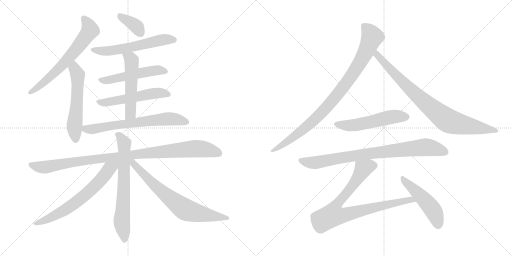
t = 0.00 s
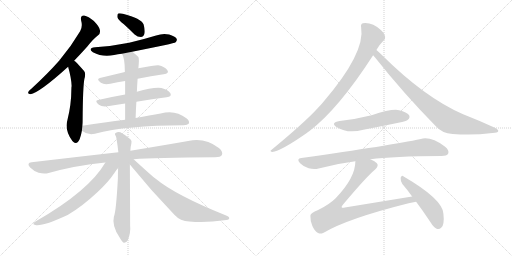
t = 2.86 s
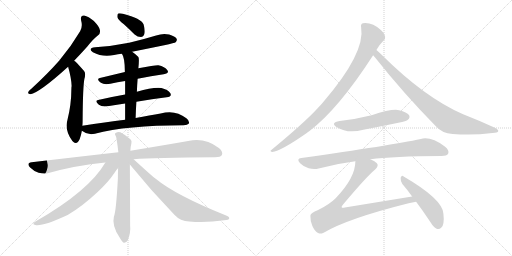
t = 5.71 s
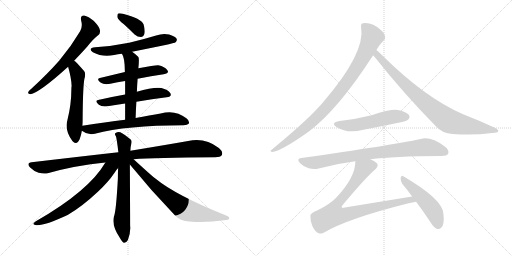
t = 8.57 s
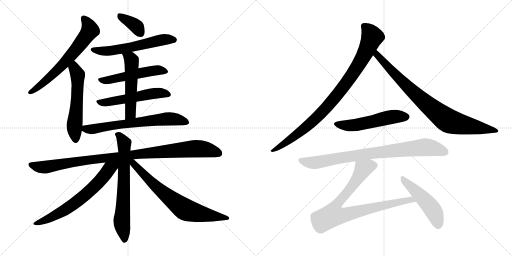
t = 11.43 s
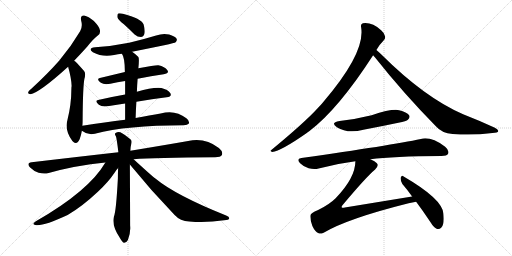
t = 14.29 s

The animated SVG that drew these frames (rendered in a browser with its animation timeline set to each time). Animation: 18 CSS @keyframes rules; one cycle of 14.29 s.

<svg version="1.1" viewBox="0 0 2048 1024" xmlns="http://www.w3.org/2000/svg">
  <g stroke="lightgray" stroke-dasharray="1,1" stroke-width="1" transform="scale(4, 4)">
    <line x1="0" y1="0" x2="256" y2="256"></line>
    <line x1="256" y1="0" x2="0" y2="256"></line>
    <line x1="128" y1="0" x2="128" y2="256"></line>
    <line x1="0" y1="128" x2="256" y2="128"></line>
    <line x1="256" y1="0" x2="512" y2="256"></line>
    <line x1="512" y1="0" x2="256" y2="256"></line>
    <line x1="384" y1="0" x2="384" y2="256"></line>
    <line x1="256" y1="128" x2="512" y2="128"></line>
  </g>
<g transform="scale(1, -1) translate(0, -850)">
   <style type="text/css">
    @keyframes keyframes0 {
      from {
       stroke: black;
       stroke-dashoffset: 655;
       stroke-width: 128;
       }
       68% {
       animation-timing-function: step-end;
       stroke: black;
       stroke-dashoffset: 0;
       stroke-width: 128;
       }
       to {
       stroke: black;
       stroke-width: 1024;
       }
       }
       #make-me-a-hanzi-animation-0 {
         animation: keyframes0 0.783040s both;
         animation-delay: 0.000000s;
         animation-timing-function: linear;
       }
    @keyframes keyframes1 {
      from {
       stroke: black;
       stroke-dashoffset: 563;
       stroke-width: 128;
       }
       65% {
       animation-timing-function: step-end;
       stroke: black;
       stroke-dashoffset: 0;
       stroke-width: 128;
       }
       to {
       stroke: black;
       stroke-width: 1024;
       }
       }
       #make-me-a-hanzi-animation-1 {
         animation: keyframes1 0.708171s both;
         animation-delay: 0.783040s;
         animation-timing-function: linear;
       }
    @keyframes keyframes2 {
      from {
       stroke: black;
       stroke-dashoffset: 369;
       stroke-width: 128;
       }
       55% {
       animation-timing-function: step-end;
       stroke: black;
       stroke-dashoffset: 0;
       stroke-width: 128;
       }
       to {
       stroke: black;
       stroke-width: 1024;
       }
       }
       #make-me-a-hanzi-animation-2 {
         animation: keyframes2 0.550293s both;
         animation-delay: 1.491211s;
         animation-timing-function: linear;
       }
    @keyframes keyframes3 {
      from {
       stroke: black;
       stroke-dashoffset: 585;
       stroke-width: 128;
       }
       66% {
       animation-timing-function: step-end;
       stroke: black;
       stroke-dashoffset: 0;
       stroke-width: 128;
       }
       to {
       stroke: black;
       stroke-width: 1024;
       }
       }
       #make-me-a-hanzi-animation-3 {
         animation: keyframes3 0.726074s both;
         animation-delay: 2.041504s;
         animation-timing-function: linear;
       }
    @keyframes keyframes4 {
      from {
       stroke: black;
       stroke-dashoffset: 519;
       stroke-width: 128;
       }
       63% {
       animation-timing-function: step-end;
       stroke: black;
       stroke-dashoffset: 0;
       stroke-width: 128;
       }
       to {
       stroke: black;
       stroke-width: 1024;
       }
       }
       #make-me-a-hanzi-animation-4 {
         animation: keyframes4 0.672363s both;
         animation-delay: 2.767578s;
         animation-timing-function: linear;
       }
    @keyframes keyframes5 {
      from {
       stroke: black;
       stroke-dashoffset: 537;
       stroke-width: 128;
       }
       64% {
       animation-timing-function: step-end;
       stroke: black;
       stroke-dashoffset: 0;
       stroke-width: 128;
       }
       to {
       stroke: black;
       stroke-width: 1024;
       }
       }
       #make-me-a-hanzi-animation-5 {
         animation: keyframes5 0.687012s both;
         animation-delay: 3.439941s;
         animation-timing-function: linear;
       }
    @keyframes keyframes6 {
      from {
       stroke: black;
       stroke-dashoffset: 533;
       stroke-width: 128;
       }
       63% {
       animation-timing-function: step-end;
       stroke: black;
       stroke-dashoffset: 0;
       stroke-width: 128;
       }
       to {
       stroke: black;
       stroke-width: 1024;
       }
       }
       #make-me-a-hanzi-animation-6 {
         animation: keyframes6 0.683757s both;
         animation-delay: 4.126953s;
         animation-timing-function: linear;
       }
    @keyframes keyframes7 {
      from {
       stroke: black;
       stroke-dashoffset: 672;
       stroke-width: 128;
       }
       69% {
       animation-timing-function: step-end;
       stroke: black;
       stroke-dashoffset: 0;
       stroke-width: 128;
       }
       to {
       stroke: black;
       stroke-width: 1024;
       }
       }
       #make-me-a-hanzi-animation-7 {
         animation: keyframes7 0.796875s both;
         animation-delay: 4.810710s;
         animation-timing-function: linear;
       }
    @keyframes keyframes8 {
      from {
       stroke: black;
       stroke-dashoffset: 1015;
       stroke-width: 128;
       }
       77% {
       animation-timing-function: step-end;
       stroke: black;
       stroke-dashoffset: 0;
       stroke-width: 128;
       }
       to {
       stroke: black;
       stroke-width: 1024;
       }
       }
       #make-me-a-hanzi-animation-8 {
         animation: keyframes8 1.076009s both;
         animation-delay: 5.607585s;
         animation-timing-function: linear;
       }
    @keyframes keyframes9 {
      from {
       stroke: black;
       stroke-dashoffset: 689;
       stroke-width: 128;
       }
       69% {
       animation-timing-function: step-end;
       stroke: black;
       stroke-dashoffset: 0;
       stroke-width: 128;
       }
       to {
       stroke: black;
       stroke-width: 1024;
       }
       }
       #make-me-a-hanzi-animation-9 {
         animation: keyframes9 0.810710s both;
         animation-delay: 6.683594s;
         animation-timing-function: linear;
       }
    @keyframes keyframes10 {
      from {
       stroke: black;
       stroke-dashoffset: 664;
       stroke-width: 128;
       }
       68% {
       animation-timing-function: step-end;
       stroke: black;
       stroke-dashoffset: 0;
       stroke-width: 128;
       }
       to {
       stroke: black;
       stroke-width: 1024;
       }
       }
       #make-me-a-hanzi-animation-10 {
         animation: keyframes10 0.790365s both;
         animation-delay: 7.494304s;
         animation-timing-function: linear;
       }
    @keyframes keyframes11 {
      from {
       stroke: black;
       stroke-dashoffset: 718;
       stroke-width: 128;
       }
       70% {
       animation-timing-function: step-end;
       stroke: black;
       stroke-dashoffset: 0;
       stroke-width: 128;
       }
       to {
       stroke: black;
       stroke-width: 1024;
       }
       }
       #make-me-a-hanzi-animation-11 {
         animation: keyframes11 0.834310s both;
         animation-delay: 8.284669s;
         animation-timing-function: linear;
       }
    @keyframes keyframes12 {
      from {
       stroke: black;
       stroke-dashoffset: 927;
       stroke-width: 128;
       }
       75% {
       animation-timing-function: step-end;
       stroke: black;
       stroke-dashoffset: 0;
       stroke-width: 128;
       }
       to {
       stroke: black;
       stroke-width: 1024;
       }
       }
       #make-me-a-hanzi-animation-12 {
         animation: keyframes12 1.004395s both;
         animation-delay: 9.118979s;
         animation-timing-function: linear;
       }
    @keyframes keyframes13 {
      from {
       stroke: black;
       stroke-dashoffset: 854;
       stroke-width: 128;
       }
       74% {
       animation-timing-function: step-end;
       stroke: black;
       stroke-dashoffset: 0;
       stroke-width: 128;
       }
       to {
       stroke: black;
       stroke-width: 1024;
       }
       }
       #make-me-a-hanzi-animation-13 {
         animation: keyframes13 0.944987s both;
         animation-delay: 10.123374s;
         animation-timing-function: linear;
       }
    @keyframes keyframes14 {
      from {
       stroke: black;
       stroke-dashoffset: 535;
       stroke-width: 128;
       }
       64% {
       animation-timing-function: step-end;
       stroke: black;
       stroke-dashoffset: 0;
       stroke-width: 128;
       }
       to {
       stroke: black;
       stroke-width: 1024;
       }
       }
       #make-me-a-hanzi-animation-14 {
         animation: keyframes14 0.685384s both;
         animation-delay: 11.068361s;
         animation-timing-function: linear;
       }
    @keyframes keyframes15 {
      from {
       stroke: black;
       stroke-dashoffset: 840;
       stroke-width: 128;
       }
       73% {
       animation-timing-function: step-end;
       stroke: black;
       stroke-dashoffset: 0;
       stroke-width: 128;
       }
       to {
       stroke: black;
       stroke-width: 1024;
       }
       }
       #make-me-a-hanzi-animation-15 {
         animation: keyframes15 0.933594s both;
         animation-delay: 11.753745s;
         animation-timing-function: linear;
       }
    @keyframes keyframes16 {
      from {
       stroke: black;
       stroke-dashoffset: 856;
       stroke-width: 128;
       }
       74% {
       animation-timing-function: step-end;
       stroke: black;
       stroke-dashoffset: 0;
       stroke-width: 128;
       }
       to {
       stroke: black;
       stroke-width: 1024;
       }
       }
       #make-me-a-hanzi-animation-16 {
         animation: keyframes16 0.946615s both;
         animation-delay: 12.687339s;
         animation-timing-function: linear;
       }
    @keyframes keyframes17 {
      from {
       stroke: black;
       stroke-dashoffset: 493;
       stroke-width: 128;
       }
       62% {
       animation-timing-function: step-end;
       stroke: black;
       stroke-dashoffset: 0;
       stroke-width: 128;
       }
       to {
       stroke: black;
       stroke-width: 1024;
       }
       }
       #make-me-a-hanzi-animation-17 {
         animation: keyframes17 0.651204s both;
         animation-delay: 13.633954s;
         animation-timing-function: linear;
       }
</style>
<path d="M 296.5 607.0 Q 320.5 632.0 348.5 663.0 Q 372.5 694.0 392.5 709.0 Q 402.5 716.0 399.5 730.0 Q 398.5 742.0 375.5 766.0 Q 353.5 785.0 336.5 788.0 Q 320.5 789.0 324.5 768.0 Q 331.5 744.0 320.5 725.0 Q 284.5 664.0 236.5 607.0 Q 188.5 553.0 126.5 496.0 Q 116.5 489.0 113.5 483.0 Q 109.5 473.0 121.5 473.0 Q 157.5 479.0 272.5 583.0 L 296.5 607.0 Z" fill="lightgray"></path> 
<path d="M 329.5 347.0 Q 330.5 357.0 330.5 368.0 Q 331.5 504.0 337.5 534.0 Q 344.5 558.0 335.5 567.0 Q 319.5 585.0 308.5 597.0 Q 302.5 604.0 296.5 607.0 C 272.5 625.0 264.5 612.0 272.5 583.0 Q 285.5 537.0 286.5 506.0 Q 285.5 502.0 285.5 495.0 Q 285.5 432.0 269.5 369.0 Q 257.5 329.0 289.5 286.0 Q 290.5 285.0 292.5 283.0 Q 308.5 270.0 318.5 293.0 Q 324.5 309.0 327.5 327.0 L 329.5 347.0 Z" fill="lightgray"></path> 
<path d="M 495.5 753.0 Q 516.5 734.0 538.5 712.0 Q 550.5 702.0 563.5 702.0 Q 573.5 702.0 577.5 714.0 Q 581.5 727.0 574.5 752.0 Q 565.5 776.0 491.5 795.0 Q 478.5 798.0 472.5 796.0 Q 468.5 792.0 469.5 781.0 Q 472.5 771.0 495.5 753.0 Z" fill="lightgray"></path> 
<path d="M 528.5 643.0 Q 697.5 676.0 702.5 681.0 Q 709.5 688.0 706.5 695.0 Q 700.5 705.0 676.5 712.0 Q 651.5 718.0 624.5 708.0 Q 572.5 692.0 516.5 679.0 Q 453.5 666.0 380.5 661.0 Q 349.5 657.0 371.5 641.0 Q 410.5 620.0 456.5 630.0 Q 471.5 634.0 487.5 635.0 L 528.5 643.0 Z" fill="lightgray"></path> 
<path d="M 550.5 535.0 Q 605.5 547.0 654.5 553.0 Q 678.5 557.0 669.5 569.0 Q 659.5 584.0 633.5 589.0 Q 621.5 590.0 553.5 577.0 L 499.5 562.0 Q 445.5 549.0 399.5 538.0 Q 383.5 534.0 403.5 519.0 Q 416.5 510.0 441.5 515.0 Q 469.5 521.0 500.5 526.0 L 550.5 535.0 Z" fill="lightgray"></path> 
<path d="M 545.5 443.0 Q 609.5 455.0 666.5 461.0 Q 688.5 464.0 681.5 477.0 Q 671.5 492.0 645.5 498.0 Q 612.5 502.0 547.5 483.0 L 500.5 472.0 Q 443.5 462.0 392.5 450.0 Q 376.5 447.0 395.5 431.0 Q 408.5 421.0 436.5 426.0 Q 467.5 432.0 500.5 436.0 L 545.5 443.0 Z" fill="lightgray"></path> 
<path d="M 542.5 378.0 Q 543.5 412.0 545.5 443.0 L 547.5 483.0 Q 548.5 511.0 550.5 535.0 L 553.5 577.0 Q 557.5 616.0 553.5 622.0 Q 540.5 635.0 528.5 643.0 C 504.5 661.0 472.5 661.0 487.5 635.0 Q 499.5 620.0 499.5 562.0 L 500.5 526.0 Q 500.5 504.0 500.5 472.0 L 500.5 436.0 Q 500.5 408.0 500.5 371.0 C 500.5 341.0 541.5 348.0 542.5 378.0 Z" fill="lightgray"></path> 
<path d="M 500.5 371.0 Q 421.5 361.0 329.5 347.0 C 303.5 343.0 303.5 343.0 327.5 327.0 Q 351.5 308.0 379.5 315.0 Q 505.5 349.0 734.5 349.0 Q 750.5 349.0 755.5 356.0 Q 759.5 366.0 745.5 377.0 Q 700.5 413.0 642.5 396.0 Q 600.5 389.0 542.5 378.0 L 500.5 371.0 Z" fill="lightgray"></path> 
<path d="M 534.5 213.0 Q 616.5 220.0 860.5 221.0 Q 882.5 221.0 887.5 230.0 Q 893.5 243.0 875.5 258.0 Q 820.5 301.0 752.5 286.0 Q 661.5 270.0 521.5 247.0 L 473.5 241.0 Q 313.5 223.0 126.5 201.0 Q 104.5 198.0 120.5 180.0 Q 135.5 165.0 154.5 159.0 Q 176.5 153.0 194.5 158.0 Q 300.5 188.0 421.5 200.0 L 534.5 213.0 Z" fill="lightgray"></path> 
<path d="M 521.5 247.0 Q 522.5 266.0 525.5 276.0 Q 528.5 288.0 521.5 293.0 Q 499.5 312.0 481.5 321.0 Q 471.5 325.0 462.5 318.0 Q 456.5 315.0 463.5 305.0 Q 466.5 299.0 473.5 241.0 L 472.5 178.0 Q 471.5 159.0 471.5 136.0 Q 464.5 4.0 455.5 -17.0 Q 446.5 -53.0 478.5 -100.0 Q 488.5 -118.0 495.5 -121.0 Q 505.5 -122.0 511.5 -110.0 Q 523.5 -80.0 520.5 -52.0 Q 520.5 -13.0 519.5 192.0 L 521.5 247.0 Z" fill="lightgray"></path> 
<path d="M 421.5 200.0 Q 355.5 86.0 143.5 -35.0 Q 124.5 -47.0 141.5 -50.0 Q 171.5 -56.0 270.5 -10.0 Q 327.5 23.0 391.5 83.0 Q 433.5 122.0 457.5 158.0 Q 464.5 170.0 472.5 178.0 C 497.5 208.0 459.5 262.0 421.5 200.0 Z" fill="lightgray"></path> 
<path d="M 519.5 192.0 Q 604.5 87.0 698.5 -10.0 Q 720.5 -34.0 757.5 -36.0 Q 824.5 -42.0 896.5 -31.0 Q 915.5 -30.0 916.5 -25.0 Q 919.5 -18.0 904.5 -12.0 Q 702.5 69.0 621.5 136.0 Q 608.5 145.0 534.5 213.0 C 512.5 233.0 500.5 215.0 519.5 192.0 Z" fill="lightgray"></path> 
<path d="M 1505.5 650.5 Q 1514.5 668.5 1533.5 687.5 Q 1542.5 693.5 1540.5 704.5 Q 1539.5 716.5 1524.5 729.5 Q 1488.5 762.5 1451.5 757.5 Q 1441.5 754.5 1444.5 741.5 Q 1462.5 639.5 1291.5 440.5 Q 1281.5 428.5 1270.5 417.5 Q 1218.5 360.5 1086.5 251.5 Q 1076.5 245.5 1088.5 242.5 Q 1124.5 246.5 1228.5 319.5 Q 1231.5 322.5 1235.5 324.5 Q 1352.5 412.5 1492.5 629.5 L 1505.5 650.5 Z" fill="lightgray"></path> 
<path d="M 1492.5 629.5 Q 1495.5 626.5 1499.5 621.5 Q 1614.5 476.5 1743.5 345.5 Q 1767.5 317.5 1810.5 314.5 Q 1888.5 307.5 1969.5 318.5 Q 1991.5 319.5 1992.5 324.5 Q 1995.5 331.5 1979.5 339.5 Q 1921.5 366.5 1852.5 393.5 Q 1699.5 459.5 1526.5 631.5 Q 1513.5 644.5 1505.5 650.5 C 1482.5 670.5 1473.5 652.5 1492.5 629.5 Z" fill="lightgray"></path> 
<path d="M 1358.5 366.5 Q 1319.5 359.5 1347.5 341.5 Q 1390.5 314.5 1453.5 331.5 Q 1522.5 344.5 1593.5 359.5 Q 1626.5 366.5 1631.5 371.5 Q 1641.5 380.5 1636.5 389.5 Q 1627.5 402.5 1596.5 409.5 Q 1566.5 415.5 1486.5 389.5 Q 1422.5 373.5 1358.5 366.5 Z" fill="lightgray"></path> 
<path d="M 1481.5 213.5 Q 1571.5 225.5 1765.5 226.5 Q 1787.5 226.5 1792.5 235.5 Q 1798.5 248.5 1780.5 263.5 Q 1723.5 305.5 1683.5 294.5 Q 1565.5 269.5 1205.5 218.5 Q 1183.5 215.5 1200.5 197.5 Q 1215.5 182.5 1234.5 177.5 Q 1256.5 171.5 1274.5 176.5 Q 1343.5 195.5 1421.5 205.5 L 1481.5 213.5 Z" fill="lightgray"></path> 
<path d="M 1648.5 64.5 L 1379.5 20.5 Q 1369.5 17.5 1366.5 21.5 Q 1365.5 24.5 1371.5 31.5 Q 1465.5 143.5 1500.5 172.5 Q 1516.5 187.5 1507.5 197.5 Q 1500.5 206.5 1481.5 213.5 C 1454.5 226.5 1424.5 235.5 1421.5 205.5 Q 1421.5 139.5 1342.5 57.5 Q 1317.5 32.5 1272.5 10.5 Q 1241.5 -1.5 1241.5 -12.5 Q 1240.5 -31.5 1249.5 -53.5 Q 1259.5 -75.5 1274.5 -82.5 Q 1281.5 -86.5 1294.5 -80.5 Q 1390.5 -23.5 1634.5 37.5 Q 1649.5 41.5 1664.5 43.5 C 1694.5 48.5 1678.5 69.5 1648.5 64.5 Z" fill="lightgray"></path> 
<path d="M 1664.5 43.5 Q 1691.5 7.5 1721.5 -37.5 Q 1734.5 -59.5 1748.5 -65.5 Q 1757.5 -68.5 1765.5 -59.5 Q 1778.5 -47.5 1773.5 -3.5 Q 1769.5 54.5 1614.5 144.5 Q 1607.5 151.5 1602.5 139.5 Q 1601.5 126.5 1609.5 114.5 Q 1628.5 92.5 1648.5 64.5 L 1664.5 43.5 Z" fill="lightgray"></path> 
      <clipPath id="make-me-a-hanzi-clip-0">
      <path d="M 296.5 607.0 Q 320.5 632.0 348.5 663.0 Q 372.5 694.0 392.5 709.0 Q 402.5 716.0 399.5 730.0 Q 398.5 742.0 375.5 766.0 Q 353.5 785.0 336.5 788.0 Q 320.5 789.0 324.5 768.0 Q 331.5 744.0 320.5 725.0 Q 284.5 664.0 236.5 607.0 Q 188.5 553.0 126.5 496.0 Q 116.5 489.0 113.5 483.0 Q 109.5 473.0 121.5 473.0 Q 157.5 479.0 272.5 583.0 L 296.5 607.0 Z" fill="lightgray"></path>
      </clipPath>
      <path clip-path="url(#make-me-a-hanzi-clip-0)" d="M 335.5 775.0 L 353.5 752.0 L 360.5 729.0 L 332.5 688.0 L 233.5 572.0 L 163.5 510.0 L 121.5 482.0 " fill="none" id="make-me-a-hanzi-animation-0" stroke-dasharray="527 1054" stroke-linecap="round"></path>

      <clipPath id="make-me-a-hanzi-clip-1">
      <path d="M 329.5 347.0 Q 330.5 357.0 330.5 368.0 Q 331.5 504.0 337.5 534.0 Q 344.5 558.0 335.5 567.0 Q 319.5 585.0 308.5 597.0 Q 302.5 604.0 296.5 607.0 C 272.5 625.0 264.5 612.0 272.5 583.0 Q 285.5 537.0 286.5 506.0 Q 285.5 502.0 285.5 495.0 Q 285.5 432.0 269.5 369.0 Q 257.5 329.0 289.5 286.0 Q 290.5 285.0 292.5 283.0 Q 308.5 270.0 318.5 293.0 Q 324.5 309.0 327.5 327.0 L 329.5 347.0 Z" fill="lightgray"></path>
      </clipPath>
      <path clip-path="url(#make-me-a-hanzi-clip-1)" d="M 298.5 597.0 L 297.5 576.0 L 310.5 551.0 L 308.5 444.0 L 297.5 345.0 L 303.5 294.0 " fill="none" id="make-me-a-hanzi-animation-1" stroke-dasharray="435 870" stroke-linecap="round"></path>

      <clipPath id="make-me-a-hanzi-clip-2">
      <path d="M 495.5 753.0 Q 516.5 734.0 538.5 712.0 Q 550.5 702.0 563.5 702.0 Q 573.5 702.0 577.5 714.0 Q 581.5 727.0 574.5 752.0 Q 565.5 776.0 491.5 795.0 Q 478.5 798.0 472.5 796.0 Q 468.5 792.0 469.5 781.0 Q 472.5 771.0 495.5 753.0 Z" fill="lightgray"></path>
      </clipPath>
      <path clip-path="url(#make-me-a-hanzi-clip-2)" d="M 477.5 787.0 L 541.5 748.0 L 563.5 717.0 " fill="none" id="make-me-a-hanzi-animation-2" stroke-dasharray="241 482" stroke-linecap="round"></path>

      <clipPath id="make-me-a-hanzi-clip-3">
      <path d="M 528.5 643.0 Q 697.5 676.0 702.5 681.0 Q 709.5 688.0 706.5 695.0 Q 700.5 705.0 676.5 712.0 Q 651.5 718.0 624.5 708.0 Q 572.5 692.0 516.5 679.0 Q 453.5 666.0 380.5 661.0 Q 349.5 657.0 371.5 641.0 Q 410.5 620.0 456.5 630.0 Q 471.5 634.0 487.5 635.0 L 528.5 643.0 Z" fill="lightgray"></path>
      </clipPath>
      <path clip-path="url(#make-me-a-hanzi-clip-3)" d="M 373.5 652.0 L 395.5 646.0 L 445.5 647.0 L 538.5 662.0 L 647.5 691.0 L 696.5 690.0 " fill="none" id="make-me-a-hanzi-animation-3" stroke-dasharray="457 914" stroke-linecap="round"></path>

      <clipPath id="make-me-a-hanzi-clip-4">
      <path d="M 550.5 535.0 Q 605.5 547.0 654.5 553.0 Q 678.5 557.0 669.5 569.0 Q 659.5 584.0 633.5 589.0 Q 621.5 590.0 553.5 577.0 L 499.5 562.0 Q 445.5 549.0 399.5 538.0 Q 383.5 534.0 403.5 519.0 Q 416.5 510.0 441.5 515.0 Q 469.5 521.0 500.5 526.0 L 550.5 535.0 Z" fill="lightgray"></path>
      </clipPath>
      <path clip-path="url(#make-me-a-hanzi-clip-4)" d="M 401.5 529.0 L 432.5 529.0 L 625.5 569.0 L 659.5 563.0 " fill="none" id="make-me-a-hanzi-animation-4" stroke-dasharray="391 782" stroke-linecap="round"></path>

      <clipPath id="make-me-a-hanzi-clip-5">
      <path d="M 545.5 443.0 Q 609.5 455.0 666.5 461.0 Q 688.5 464.0 681.5 477.0 Q 671.5 492.0 645.5 498.0 Q 612.5 502.0 547.5 483.0 L 500.5 472.0 Q 443.5 462.0 392.5 450.0 Q 376.5 447.0 395.5 431.0 Q 408.5 421.0 436.5 426.0 Q 467.5 432.0 500.5 436.0 L 545.5 443.0 Z" fill="lightgray"></path>
      </clipPath>
      <path clip-path="url(#make-me-a-hanzi-clip-5)" d="M 394.5 441.0 L 426.5 440.0 L 607.5 476.0 L 647.5 479.0 L 670.5 472.0 " fill="none" id="make-me-a-hanzi-animation-5" stroke-dasharray="409 818" stroke-linecap="round"></path>

      <clipPath id="make-me-a-hanzi-clip-6">
      <path d="M 542.5 378.0 Q 543.5 412.0 545.5 443.0 L 547.5 483.0 Q 548.5 511.0 550.5 535.0 L 553.5 577.0 Q 557.5 616.0 553.5 622.0 Q 540.5 635.0 528.5 643.0 C 504.5 661.0 472.5 661.0 487.5 635.0 Q 499.5 620.0 499.5 562.0 L 500.5 526.0 Q 500.5 504.0 500.5 472.0 L 500.5 436.0 Q 500.5 408.0 500.5 371.0 C 500.5 341.0 541.5 348.0 542.5 378.0 Z" fill="lightgray"></path>
      </clipPath>
      <path clip-path="url(#make-me-a-hanzi-clip-6)" d="M 494.5 634.0 L 523.5 613.0 L 527.5 590.0 L 521.5 396.0 L 506.5 378.0 " fill="none" id="make-me-a-hanzi-animation-6" stroke-dasharray="405 810" stroke-linecap="round"></path>

      <clipPath id="make-me-a-hanzi-clip-7">
      <path d="M 500.5 371.0 Q 421.5 361.0 329.5 347.0 C 303.5 343.0 303.5 343.0 327.5 327.0 Q 351.5 308.0 379.5 315.0 Q 505.5 349.0 734.5 349.0 Q 750.5 349.0 755.5 356.0 Q 759.5 366.0 745.5 377.0 Q 700.5 413.0 642.5 396.0 Q 600.5 389.0 542.5 378.0 L 500.5 371.0 Z" fill="lightgray"></path>
      </clipPath>
      <path clip-path="url(#make-me-a-hanzi-clip-7)" d="M 338.5 341.0 L 343.5 334.0 L 361.5 332.0 L 656.5 374.0 L 692.5 375.0 L 746.5 361.0 " fill="none" id="make-me-a-hanzi-animation-7" stroke-dasharray="544 1088" stroke-linecap="round"></path>

      <clipPath id="make-me-a-hanzi-clip-8">
      <path d="M 534.5 213.0 Q 616.5 220.0 860.5 221.0 Q 882.5 221.0 887.5 230.0 Q 893.5 243.0 875.5 258.0 Q 820.5 301.0 752.5 286.0 Q 661.5 270.0 521.5 247.0 L 473.5 241.0 Q 313.5 223.0 126.5 201.0 Q 104.5 198.0 120.5 180.0 Q 135.5 165.0 154.5 159.0 Q 176.5 153.0 194.5 158.0 Q 300.5 188.0 421.5 200.0 L 534.5 213.0 Z" fill="lightgray"></path>
      </clipPath>
      <path clip-path="url(#make-me-a-hanzi-clip-8)" d="M 124.5 190.0 L 176.5 181.0 L 408.5 217.0 L 779.5 255.0 L 815.5 254.0 L 875.5 237.0 " fill="none" id="make-me-a-hanzi-animation-8" stroke-dasharray="887 1774" stroke-linecap="round"></path>

      <clipPath id="make-me-a-hanzi-clip-9">
      <path d="M 521.5 247.0 Q 522.5 266.0 525.5 276.0 Q 528.5 288.0 521.5 293.0 Q 499.5 312.0 481.5 321.0 Q 471.5 325.0 462.5 318.0 Q 456.5 315.0 463.5 305.0 Q 466.5 299.0 473.5 241.0 L 472.5 178.0 Q 471.5 159.0 471.5 136.0 Q 464.5 4.0 455.5 -17.0 Q 446.5 -53.0 478.5 -100.0 Q 488.5 -118.0 495.5 -121.0 Q 505.5 -122.0 511.5 -110.0 Q 523.5 -80.0 520.5 -52.0 Q 520.5 -13.0 519.5 192.0 L 521.5 247.0 Z" fill="lightgray"></path>
      </clipPath>
      <path clip-path="url(#make-me-a-hanzi-clip-9)" d="M 470.5 312.0 L 479.5 306.0 L 496.5 274.0 L 496.5 110.0 L 487.5 -43.0 L 497.5 -111.0 " fill="none" id="make-me-a-hanzi-animation-9" stroke-dasharray="561 1122" stroke-linecap="round"></path>

      <clipPath id="make-me-a-hanzi-clip-10">
      <path d="M 421.5 200.0 Q 355.5 86.0 143.5 -35.0 Q 124.5 -47.0 141.5 -50.0 Q 171.5 -56.0 270.5 -10.0 Q 327.5 23.0 391.5 83.0 Q 433.5 122.0 457.5 158.0 Q 464.5 170.0 472.5 178.0 C 497.5 208.0 459.5 262.0 421.5 200.0 Z" fill="lightgray"></path>
      </clipPath>
      <path clip-path="url(#make-me-a-hanzi-clip-10)" d="M 467.5 199.0 L 437.5 175.0 L 380.5 106.0 L 286.5 28.0 L 214.5 -14.0 L 145.5 -43.0 " fill="none" id="make-me-a-hanzi-animation-10" stroke-dasharray="536 1072" stroke-linecap="round"></path>

      <clipPath id="make-me-a-hanzi-clip-11">
      <path d="M 519.5 192.0 Q 604.5 87.0 698.5 -10.0 Q 720.5 -34.0 757.5 -36.0 Q 824.5 -42.0 896.5 -31.0 Q 915.5 -30.0 916.5 -25.0 Q 919.5 -18.0 904.5 -12.0 Q 702.5 69.0 621.5 136.0 Q 608.5 145.0 534.5 213.0 C 512.5 233.0 500.5 215.0 519.5 192.0 Z" fill="lightgray"></path>
      </clipPath>
      <path clip-path="url(#make-me-a-hanzi-clip-11)" d="M 528.5 206.0 L 623.5 104.0 L 737.5 14.0 L 795.5 -4.0 L 910.5 -23.0 " fill="none" id="make-me-a-hanzi-animation-11" stroke-dasharray="590 1180" stroke-linecap="round"></path>

      <clipPath id="make-me-a-hanzi-clip-12">
      <path d="M 1505.5 650.5 Q 1514.5 668.5 1533.5 687.5 Q 1542.5 693.5 1540.5 704.5 Q 1539.5 716.5 1524.5 729.5 Q 1488.5 762.5 1451.5 757.5 Q 1441.5 754.5 1444.5 741.5 Q 1462.5 639.5 1291.5 440.5 Q 1281.5 428.5 1270.5 417.5 Q 1218.5 360.5 1086.5 251.5 Q 1076.5 245.5 1088.5 242.5 Q 1124.5 246.5 1228.5 319.5 Q 1231.5 322.5 1235.5 324.5 Q 1352.5 412.5 1492.5 629.5 L 1505.5 650.5 Z" fill="lightgray"></path>
      </clipPath>
      <path clip-path="url(#make-me-a-hanzi-clip-12)" d="M 1454.5 746.5 L 1477.5 724.5 L 1488.5 702.5 L 1451.5 620.5 L 1391.5 525.5 L 1310.5 425.5 L 1245.5 359.5 L 1156.5 288.5 L 1091.5 247.5 " fill="none" id="make-me-a-hanzi-animation-12" stroke-dasharray="799 1598" stroke-linecap="round"></path>

      <clipPath id="make-me-a-hanzi-clip-13">
      <path d="M 1492.5 629.5 Q 1495.5 626.5 1499.5 621.5 Q 1614.5 476.5 1743.5 345.5 Q 1767.5 317.5 1810.5 314.5 Q 1888.5 307.5 1969.5 318.5 Q 1991.5 319.5 1992.5 324.5 Q 1995.5 331.5 1979.5 339.5 Q 1921.5 366.5 1852.5 393.5 Q 1699.5 459.5 1526.5 631.5 Q 1513.5 644.5 1505.5 650.5 C 1482.5 670.5 1473.5 652.5 1492.5 629.5 Z" fill="lightgray"></path>
      </clipPath>
      <path clip-path="url(#make-me-a-hanzi-clip-13)" d="M 1506.5 642.5 L 1514.5 623.5 L 1642.5 491.5 L 1781.5 374.5 L 1821.5 357.5 L 1986.5 326.5 " fill="none" id="make-me-a-hanzi-animation-13" stroke-dasharray="726 1452" stroke-linecap="round"></path>

      <clipPath id="make-me-a-hanzi-clip-14">
      <path d="M 1358.5 366.5 Q 1319.5 359.5 1347.5 341.5 Q 1390.5 314.5 1453.5 331.5 Q 1522.5 344.5 1593.5 359.5 Q 1626.5 366.5 1631.5 371.5 Q 1641.5 380.5 1636.5 389.5 Q 1627.5 402.5 1596.5 409.5 Q 1566.5 415.5 1486.5 389.5 Q 1422.5 373.5 1358.5 366.5 Z" fill="lightgray"></path>
      </clipPath>
      <path clip-path="url(#make-me-a-hanzi-clip-14)" d="M 1350.5 355.5 L 1373.5 348.5 L 1410.5 348.5 L 1571.5 383.5 L 1624.5 383.5 " fill="none" id="make-me-a-hanzi-animation-14" stroke-dasharray="407 814" stroke-linecap="round"></path>

      <clipPath id="make-me-a-hanzi-clip-15">
      <path d="M 1481.5 213.5 Q 1571.5 225.5 1765.5 226.5 Q 1787.5 226.5 1792.5 235.5 Q 1798.5 248.5 1780.5 263.5 Q 1723.5 305.5 1683.5 294.5 Q 1565.5 269.5 1205.5 218.5 Q 1183.5 215.5 1200.5 197.5 Q 1215.5 182.5 1234.5 177.5 Q 1256.5 171.5 1274.5 176.5 Q 1343.5 195.5 1421.5 205.5 L 1481.5 213.5 Z" fill="lightgray"></path>
      </clipPath>
      <path clip-path="url(#make-me-a-hanzi-clip-15)" d="M 1203.5 207.5 L 1256.5 199.5 L 1476.5 236.5 L 1701.5 261.5 L 1780.5 242.5 " fill="none" id="make-me-a-hanzi-animation-15" stroke-dasharray="712 1424" stroke-linecap="round"></path>

      <clipPath id="make-me-a-hanzi-clip-16">
      <path d="M 1648.5 64.5 L 1379.5 20.5 Q 1369.5 17.5 1366.5 21.5 Q 1365.5 24.5 1371.5 31.5 Q 1465.5 143.5 1500.5 172.5 Q 1516.5 187.5 1507.5 197.5 Q 1500.5 206.5 1481.5 213.5 C 1454.5 226.5 1424.5 235.5 1421.5 205.5 Q 1421.5 139.5 1342.5 57.5 Q 1317.5 32.5 1272.5 10.5 Q 1241.5 -1.5 1241.5 -12.5 Q 1240.5 -31.5 1249.5 -53.5 Q 1259.5 -75.5 1274.5 -82.5 Q 1281.5 -86.5 1294.5 -80.5 Q 1390.5 -23.5 1634.5 37.5 Q 1649.5 41.5 1664.5 43.5 C 1694.5 48.5 1678.5 69.5 1648.5 64.5 Z" fill="lightgray"></path>
      </clipPath>
      <path clip-path="url(#make-me-a-hanzi-clip-16)" d="M 1493.5 188.5 L 1452.5 175.5 L 1406.5 102.5 L 1343.5 27.5 L 1331.5 -9.5 L 1389.5 -6.5 L 1642.5 52.5 L 1656.5 45.5 " fill="none" id="make-me-a-hanzi-animation-16" stroke-dasharray="728 1456" stroke-linecap="round"></path>

      <clipPath id="make-me-a-hanzi-clip-17">
      <path d="M 1664.5 43.5 Q 1691.5 7.5 1721.5 -37.5 Q 1734.5 -59.5 1748.5 -65.5 Q 1757.5 -68.5 1765.5 -59.5 Q 1778.5 -47.5 1773.5 -3.5 Q 1769.5 54.5 1614.5 144.5 Q 1607.5 151.5 1602.5 139.5 Q 1601.5 126.5 1609.5 114.5 Q 1628.5 92.5 1648.5 64.5 L 1664.5 43.5 Z" fill="lightgray"></path>
      </clipPath>
      <path clip-path="url(#make-me-a-hanzi-clip-17)" d="M 1611.5 133.5 L 1721.5 24.5 L 1744.5 -15.5 L 1752.5 -50.5 " fill="none" id="make-me-a-hanzi-animation-17" stroke-dasharray="365 730" stroke-linecap="round"></path>

</g>
</svg>
